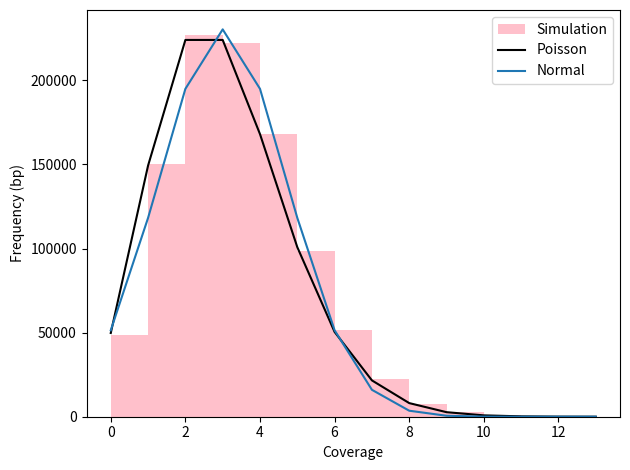
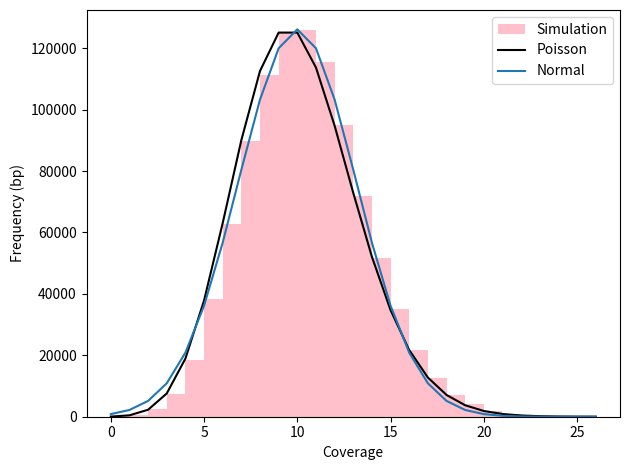
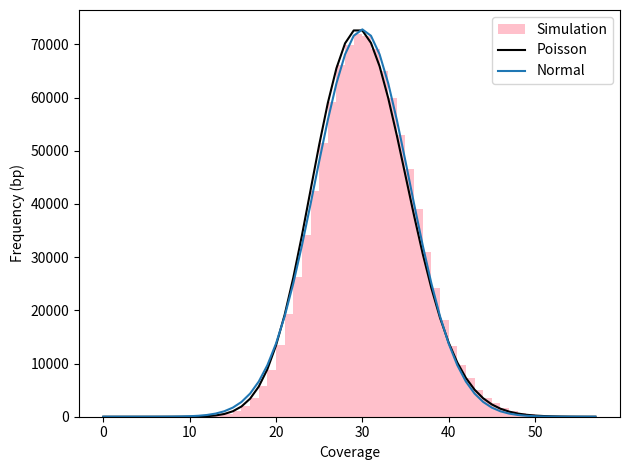

Source code (Python) for these figures, in order:
#!/usr/bin/env python

import numpy as np
import matplotlib.pyplot as plt
from scipy import stats

#_______________________________________________#
#												#
#    			Exercise 1 						#
# _____________________________________________ #

def simulation_coverage(coverage, genome_len, read_len, figname):

	#Creating the simulation
	coverage_arr = np.zeros(genome_len)
	num_reads = int(coverage * genome_len / read_len)

	low = 0 
	high = genome_len - read_len
	start_position = np.random.randint(low = low, high = high + 1, size = num_reads) # high value is exclusive

	for start in start_position:
		coverage_arr[start: start + read_len] += 1

	#looking at the coverage of the genome (answer 1.3)
	x = np.arange(0, max(coverage_arr)+1)

	sim_zcov = genome_len - np.count_nonzero(coverage_arr)
	sim_zcov_percent = 100 * sim_zcov / genome_len
	print(f'In the simlation there are {sim_zcov} with 0 coverage')
	print(f'This is {sim_zcov_percent}% of the genome')

	#creating curve overlays for the graph
	#Get Poisson distribution
	y_poisson = stats.poisson.pmf(x, mu = coverage) * genome_len
	#Get Normal distribution
	y_normal = stats.norm.pdf(x, loc = coverage, scale = np.sqrt(coverage)) * genome_len

	#Plot the simulation in a histogram w/ curve overlays
	fig, ax = plt.subplots()
	ax.hist(coverage_arr, bins=x, label = 'Simulation', color = "pink")
	ax.plot(x, y_poisson, label = "Poisson", color = "black")
	ax.plot(x, y_normal, label = "Normal")
	ax.legend()
	ax.set_xlabel('Coverage')
	ax.set_ylabel('Frequency (bp)')
	fig.tight_layout()
	fig.show()
	fig.savefig(figname)

#Run three conditions
simulation_coverage(3, 1_000_000, 100, 'ex1_3x_cov.png')
simulation_coverage(10, 1_000_000, 100, 'ex1_10x_cov.png')
simulation_coverage(30, 1_000_000, 100, 'ex1_30x_cov.png')


#_______________________________________________#
#												#
#    			Exercise 2						#
# _____________________________________________ #



reads = ['ATTCA', 'ATTGA', 'CATTG', 'CTTAT', 'GATTG', 'TATTT', 'TCATT', 'TCTTA', 'TGATT', 'TTATT', 'TTCAT', 'TTCTT', 'TTGAT']

graph = set()

k = 3

for x in reads:
  for i in range(len(x) - k):
    kmer1 = x[i: i+k]
    kmer2 = x[i+1: i+1+k]
    graph.add(f'{kmer1} -> {kmer2}')

print(graph)

# creating dot 
f = open("edges.txt", "w")
f.write("digraph {")
for edge in graph:
   f.write(edge + "\n")
f.write('}')
